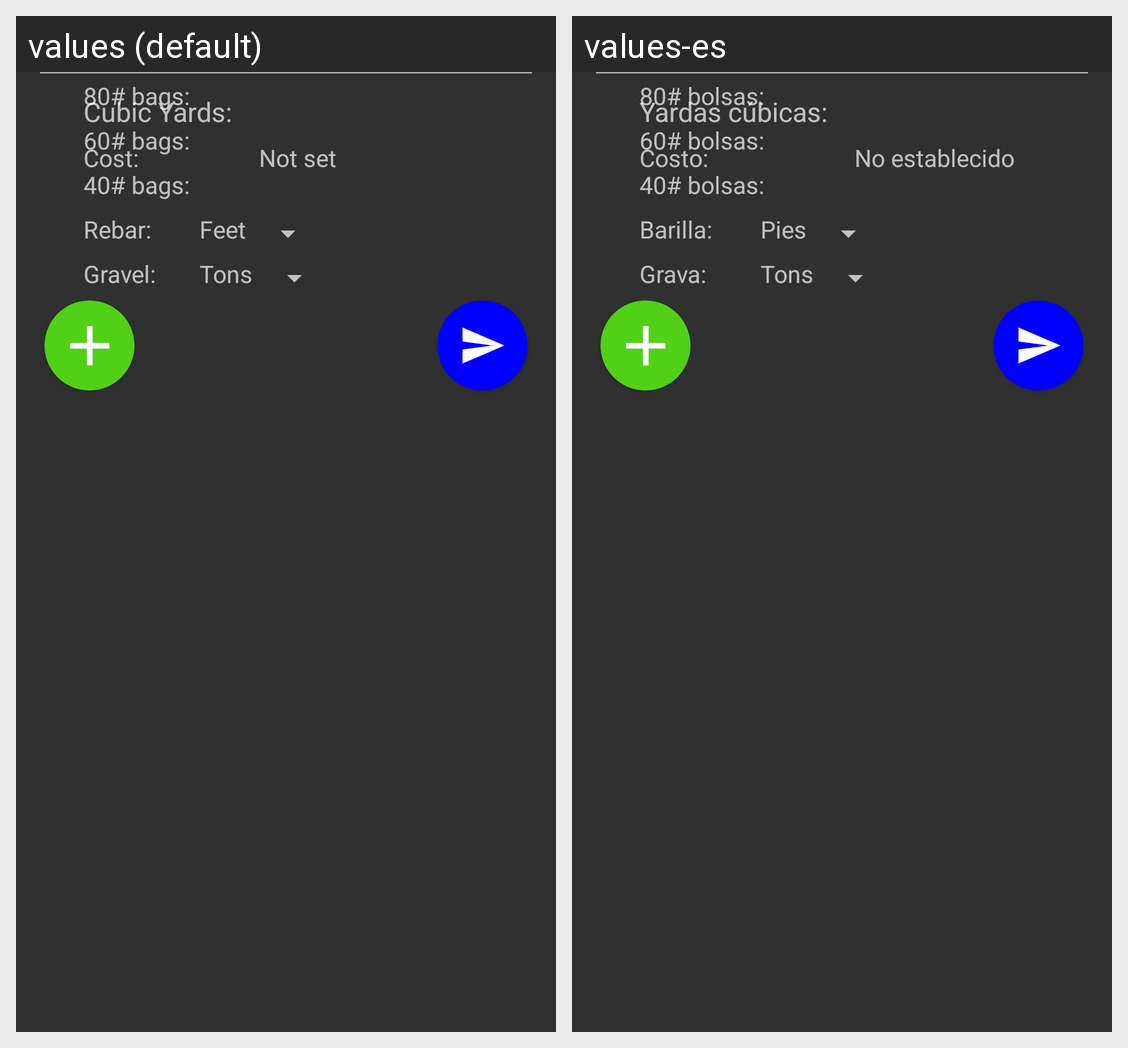

The Android screen above is rendered under two locales of the same app. Produce the string resources it draws, with the default and per-locale values.
Android screen res/layout/calculations_result.xml rendered under 2 locales, left to right: values (default), values-es. Device: Nexus 5 (rendered at 1080×1920; each locale shown at half size, 540×960, under a caption strip naming it); theme AppTheme.
Strings drawn on this screen, with the default value and each locale's value (text and hints the layout hard-codes, and strings that could not be matched under every locale, appear in the picture but are not listed):

cubic_yards
  values: Cubic Yards:
  values-es: Yardas cúbicas:

cost
  values: Cost:
  values-es: Costo:

cost_hint
  values: Not set
  values-es: No establecido

pound_80_bags
  values: 80# bags:
  values-es: 80# bolsas:

pound_60_bags
  values: 60# bags:
  values-es: 60# bolsas:

pound_40_bags
  values: 40# bags:
  values-es: 40# bolsas:

rebar
  values: Rebar:
  values-es: Barilla:

feet
  values: Feet
  values-es: Pies

gravel
  values: Gravel:
  values-es: Grava:

tons
  values: Tons
  values-es: Tons
